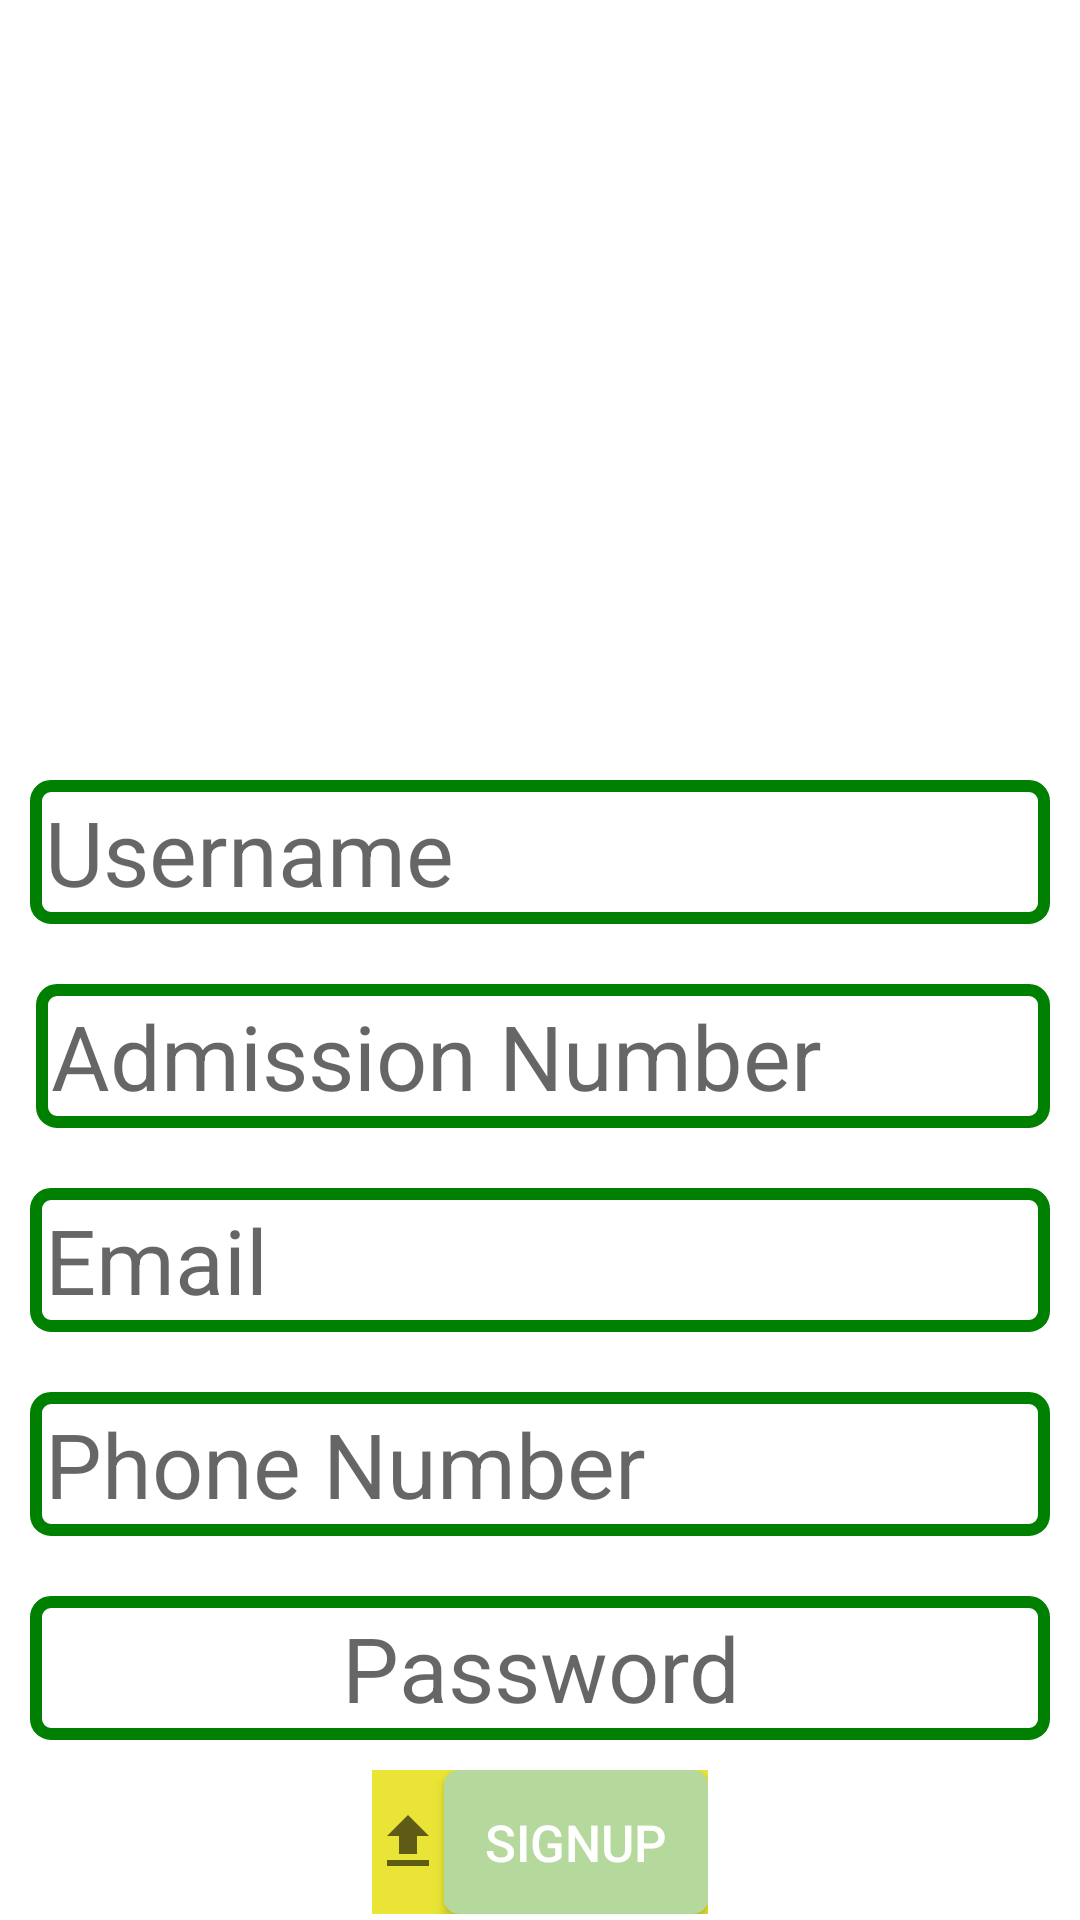

Here is an Android app screen rendered from its layout file. Give the layout XML and the strings, colors and styles it references.
<!-- AndroidManifest.xml: application theme Theme.WekaTuu -->
<!-- res/layout/activity_signup.xml -->
<?xml version="1.0" encoding="utf-8"?>
<RelativeLayout xmlns:android="http://schemas.android.com/apk/res/android"
    xmlns:tools="http://schemas.android.com/tools"
    android:layout_width="match_parent"
    android:layout_height="match_parent"
    android:background="@color/white"
    tools:context=".Signup">

    <ImageView
        android:id="@+id/atclogoSinup"
        android:layout_width="170dp"
        android:layout_height="170dp"
        android:layout_centerHorizontal="true"
        android:layout_marginTop="80dp"
        android:contentDescription="@string/atclogo"
        android:src="@drawable/a" />

    <EditText
        android:id="@+id/editTextNameSignup"
        android:layout_width="match_parent"
        android:layout_height="wrap_content"
        android:layout_below="@+id/atclogoSinup"
        android:layout_marginStart="10dp"
        android:layout_marginTop="10dp"
        android:layout_marginEnd="10dp"
        android:layout_marginBottom="10dp"
        android:autofillHints="testStart"
        android:background="@drawable/editviewlog"
        android:hint="@string/enter_user_name"
        android:inputType="textAutoCorrect"
        android:minHeight="48dp"
        android:textAlignment="viewStart"
        android:textSize="30sp"
        tools:ignore="VisualLintTextFieldSize"
        android:paddingLeft="5dp">

    </EditText>

    <EditText
        android:id="@+id/editTextAdmissionNumberSignUp"
        android:layout_width="match_parent"
        android:layout_height="wrap_content"
        android:layout_below="@+id/editTextNameSignup"
        android:layout_marginStart="12dp"
        android:layout_marginTop="10dp"
        android:layout_marginEnd="10dp"
        android:layout_marginBottom="10dp"
        android:autofillHints=""
        android:background="@drawable/editviewlog"
        android:hint="@string/enter_admission_number"
        android:inputType="number"

        android:minHeight="48dp"
        android:textAlignment="textStart"
        android:paddingLeft="5dp"
        android:textSize="30sp"
        tools:ignore="VisualLintTextFieldSize" />

    <EditText
        android:id="@+id/editTextEmailSignup"
        android:layout_width="match_parent"
        android:layout_height="wrap_content"
        android:layout_below="@+id/editTextAdmissionNumberSignUp"
        android:layout_marginStart="10dp"
        android:layout_marginTop="10dp"
        android:layout_marginEnd="10dp"
        android:layout_marginBottom="10dp"
        android:autofillHints=""
        android:background="@drawable/editviewlog"
        android:hint="@string/enter_email"
        android:inputType="textEmailAddress"
        android:minHeight="48dp"
        android:textAlignment="textStart"
        android:paddingLeft="5dp"
        android:textSize="30sp"
        tools:ignore="VisualLintTextFieldSize" />

    <EditText
        android:id="@+id/editTextPhoneNumberSignup"
        android:layout_width="match_parent"
        android:layout_height="wrap_content"
        android:layout_below="@+id/editTextEmailSignup"
        android:layout_marginStart="10dp"
        android:layout_marginTop="10dp"
        android:layout_marginEnd="10dp"
        android:layout_marginBottom="10dp"
        android:autofillHints=""
        android:background="@drawable/editviewlog"
        android:hint="@string/enter_phone_number"
        android:inputType="number"
        android:minHeight="48dp"
        android:textAlignment="textStart"
        android:paddingLeft="5dp"
        android:textSize="30sp"
        tools:ignore="VisualLintTextFieldSize" />
    <EditText
        android:id="@+id/editTextPasswordSignup"
        android:layout_width="match_parent"
        android:layout_height="wrap_content"
        android:layout_below="@+id/editTextPhoneNumberSignup"
        android:layout_marginStart="10dp"
        android:layout_marginTop="10dp"
        android:layout_marginEnd="10dp"
        android:layout_marginBottom="10dp"
        android:autofillHints=""

        android:background="@drawable/editviewlog"
        android:hint="@string/enter_password"
        android:inputType="textPassword"
        android:minHeight="48dp"
        android:textAlignment="center"
        android:textSize="30sp"
        tools:ignore="VisualLintTextFieldSize" />


    <LinearLayout
        android:background="@color/atcgreen"
        android:backgroundTint="@color/atcyellow"
        android:layout_centerInParent="true"
        android:layout_width="wrap_content"
        android:layout_height="wrap_content"
        android:orientation="horizontal"
        android:layout_below="@+id/editTextPasswordSignup"
        >

        <ImageView

            android:layout_width="wrap_content"
            android:layout_height="match_parent"
            android:src="@drawable/roundbuttonupload"
            android:contentDescription="@string/uploadicon" />

        <Button
            android:id="@+id/buttonSingUp"
            android:layout_width="wrap_content"
            android:layout_height="wrap_content"
            android:background="@drawable/buttonbackground"
            android:text="@string/sign_up"
            android:textColor="@color/white"
            android:textSize="17sp"
            tools:ignore="TextContrastCheck"

            android:focusable="true">

        </Button>

    </LinearLayout>



</RelativeLayout>
<!-- resources referenced by this layout -->
<resources>
  <color name="atcgreen">#B5D99C</color>
  <color name="atcyellow">#E9E435</color>
  <color name="white">#FFFFFFFF</color>
  <!-- drawable buttonbackground (drawable) -->
  <?xml version="1.0" encoding="utf-8"?>
  <shape xmlns:android="http://schemas.android.com/apk/res/android"
  
      >
      <corners android:radius="5dp">
  
      </corners>
      <solid android:color="@color/atcgreen">
  
      </solid>
  
  
  
  
  </shape>
  <!-- drawable editviewlog (drawable) -->
  <?xml version="1.0" encoding="utf-8"?>
  <shape xmlns:android="http://schemas.android.com/apk/res/android">
    <corners android:radius="5dp" />
    <stroke
        android:width="4dp"
        android:color="@color/green" />
  
  
  
  </shape>
  <!-- drawable roundbuttonupload (drawable) -->
  <?xml version="1.0" encoding="utf-8"?>
  <vector xmlns:android="http://schemas.android.com/apk/res/android"
      android:width="24dp"
      android:height="24dp"
      android:viewportWidth="24"
      android:viewportHeight="24"
      android:tint="?attr/colorControlNormal">
      <path
          android:fillColor="@color/atcgreen"
          android:pathData="M9,16h6v-6h4l-7,-7 -7,7h4zM5,18h14v2L5,20z"/>
  </vector>
  <string name="atclogo">atclogo</string>
  <string name="enter_admission_number">Admission Number</string>
  <string name="enter_email">Email</string>
  <string name="enter_password">Password</string>
  <string name="enter_phone_number">Phone Number</string>
  <string name="enter_user_name">Username</string>
  <string name="sign_up">SignUp</string>
  <string name="uploadicon">uploadicon</string>
  <style name="Theme.WekaTuu" parent="Theme.AppCompat.DayNight.NoActionBar">
          
          <item name="colorPrimary">@color/purple_500</item>
          <item name="colorPrimaryVariant">@color/atcgreenish</item>
          <item name="colorOnPrimary">@color/white</item>
          
          <item name="colorSecondary">@color/teal_200</item>
          <item name="colorSecondaryVariant">@color/teal_700</item>
          <item name="colorOnSecondary">@color/black</item>
          
          <item name="android:statusBarColor">?attr/colorPrimaryVariant</item>
          
      </style>
  <color name="green">#008000</color>
  <color name="purple_500">#FF6200EE</color>
  <color name="atcgreenish">#FFB4D89B</color>
  <color name="teal_200">#FF03DAC5</color>
  <color name="teal_700">#FF018786</color>
  <color name="black">#FF000000</color>
</resources>
